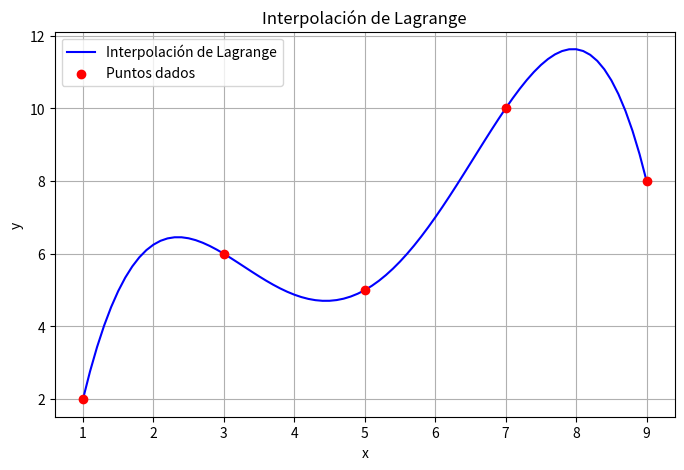

Python code for this plot:
import matplotlib.pyplot as plt

class LagrangeInterpolation:
    def __init__(self, puntos):
        """Inicializa la clase con los puntos dados."""
        self.puntos = puntos

    def lagrange_basis(self, x, i):
        """Calcula el i-ésimo polinomio base de Lagrange en el punto x."""
        xi, _ = self.puntos[i]
        numerador = 1
        denominador = 1

        for j, (xj, _) in enumerate(self.puntos):
            if i != j:
                numerador *= (x - xj)
                denominador *= (xi - xj)

        return numerador / denominador

    def interpolate(self, x):
        """Evalúa el polinomio interpolador en el punto x."""
        resultado = 0
        for i in range(len(self.puntos)):
            resultado += self.puntos[i][1] * self.lagrange_basis(x, i)
        return resultado

    def plot(self):
        """Grafica la interpolación junto con los puntos dados."""
        # Generamos puntos para la curva interpolada
        x_min = min(self.puntos, key=lambda p: p[0])[0]
        x_max = max(self.puntos, key=lambda p: p[0])[0]
        paso = 0.1  # Ajusta el paso para mayor o menor suavidad de la curva

        x_vals = []
        y_vals = []
        x_actual = x_min
        while x_actual <= x_max:
            x_vals.append(x_actual)
            y_vals.append(self.interpolate(x_actual))
            x_actual += paso  # Ojito: Incremento manual sin NumPy

        # Graficamos la interpolación
        plt.figure(figsize=(8, 5))
        plt.plot(x_vals, y_vals, label="Interpolación de Lagrange", color="blue")
        plt.scatter(*zip(*self.puntos), color="red", label="Puntos dados", zorder=3)
        plt.xlabel("x")
        plt.ylabel("y")
        plt.title("Interpolación de Lagrange")
        plt.legend()
        plt.grid(True)
        plt.show()

# Ejemplo de uso:
puntos = [(1, 2), (3, 6), (5, 5), (7, 10), (9, 8)]
interpolador = LagrangeInterpolation(puntos)
interpolador.plot()
